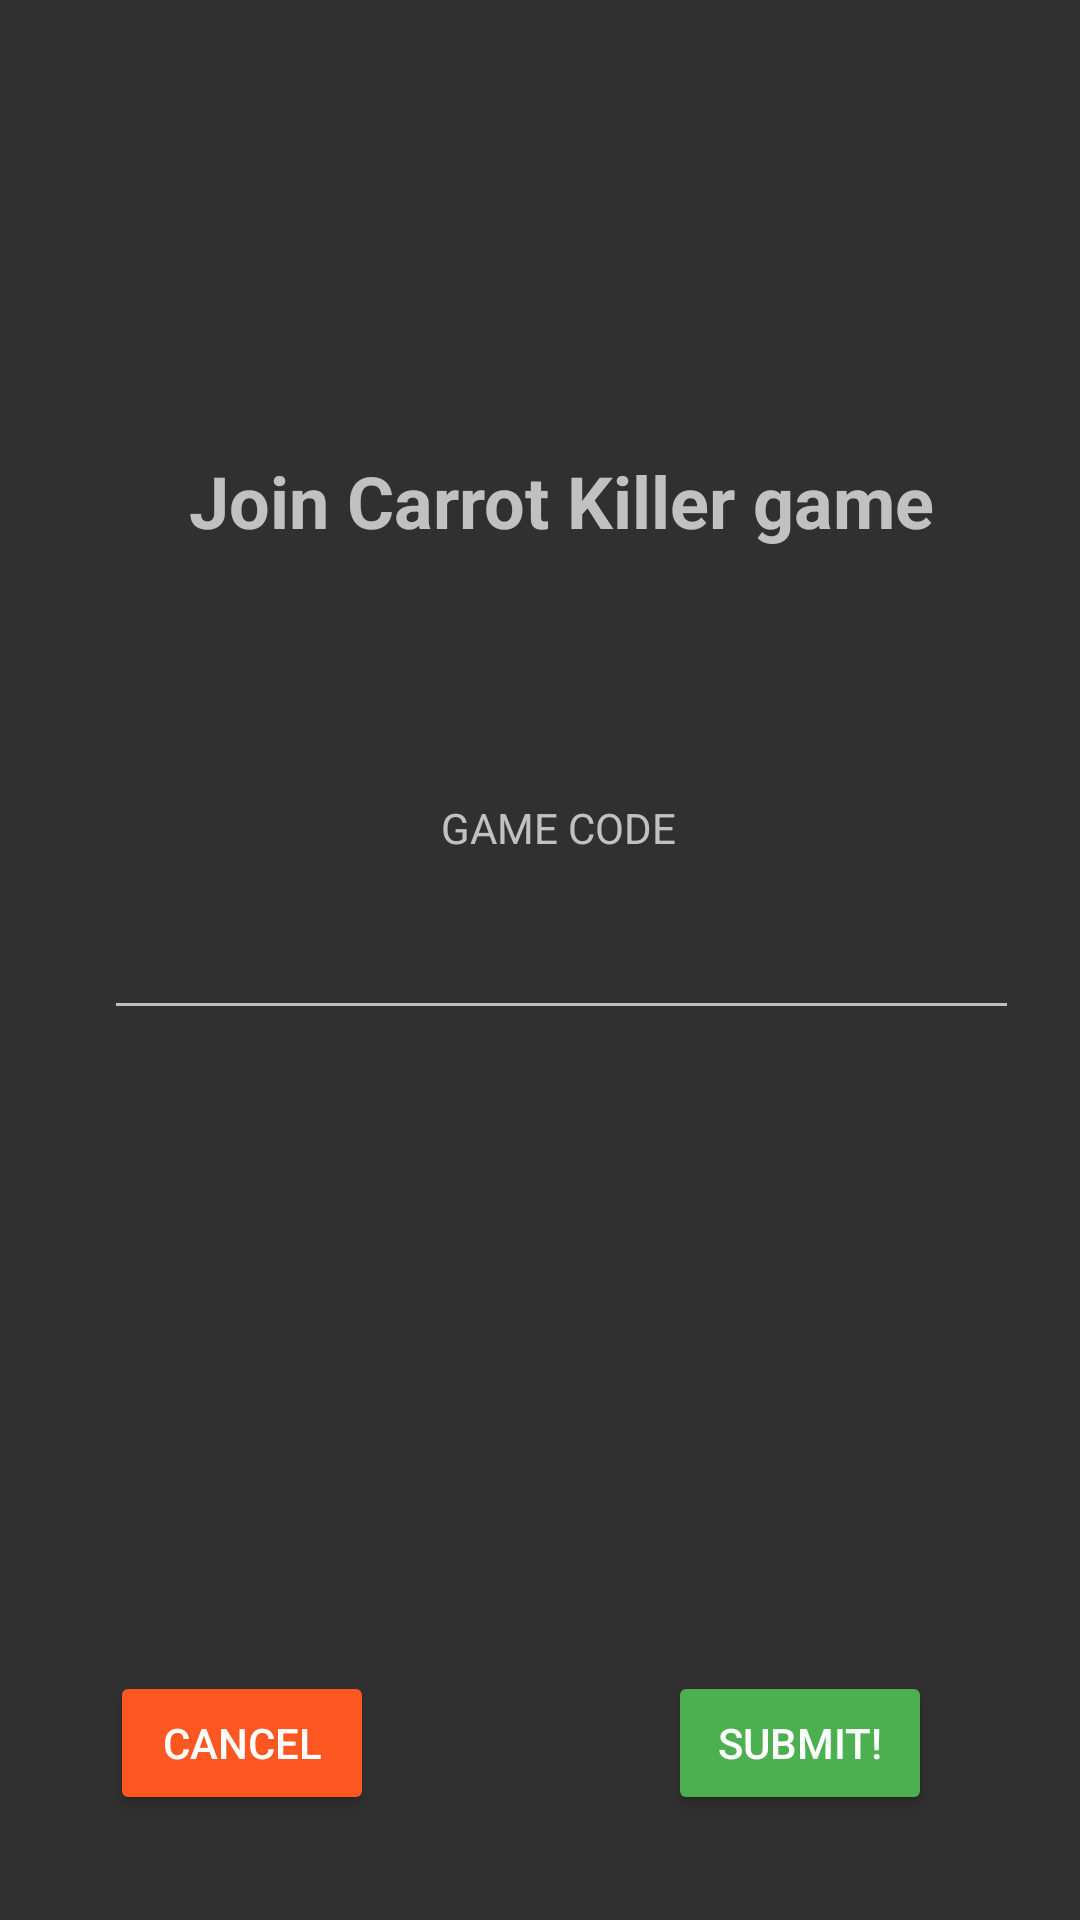

Write the Android layout XML for this screen, with the resource values it uses.
<!-- AndroidManifest.xml: application theme Theme.AppCompat -->
<!-- res/layout/activity_join_game.xml -->
<?xml version="1.0" encoding="utf-8"?>
<androidx.constraintlayout.widget.ConstraintLayout xmlns:android="http://schemas.android.com/apk/res/android"
    xmlns:app="http://schemas.android.com/apk/res-auto"
    xmlns:tools="http://schemas.android.com/tools"
    android:layout_width="match_parent"
    android:layout_height="match_parent"
    tools:context=".JoinGame">

    <Button
        android:id="@+id/button4"
        android:layout_width="wrap_content"
        android:layout_height="wrap_content"
        android:backgroundTint="#4CAF50"
        android:text="Submit!"
        app:layout_constraintBottom_toBottomOf="parent"
        app:layout_constraintEnd_toEndOf="parent"
        app:layout_constraintHorizontal_bias="0.819"
        app:layout_constraintStart_toStartOf="parent"
        app:layout_constraintTop_toTopOf="parent"
        app:layout_constraintVertical_bias="0.941" />

    <Button
        android:id="@+id/button5"
        android:layout_width="wrap_content"
        android:layout_height="wrap_content"
        android:backgroundTint="#FF5722"
        android:text="Cancel"
        app:iconTint="#FF5722"
        app:layout_constraintBottom_toBottomOf="parent"
        app:layout_constraintEnd_toEndOf="parent"
        app:layout_constraintHorizontal_bias="0.135"
        app:layout_constraintStart_toStartOf="parent"
        app:layout_constraintTop_toTopOf="parent"
        app:layout_constraintVertical_bias="0.941" />

    <EditText
        android:id="@+id/editTextTextPersonName2"
        android:layout_width="305dp"
        android:layout_height="48dp"
        android:ems="10"
        android:inputType="number"
        app:layout_constraintBottom_toBottomOf="parent"
        app:layout_constraintEnd_toEndOf="parent"
        app:layout_constraintHorizontal_bias="0.632"
        app:layout_constraintStart_toStartOf="parent"
        app:layout_constraintTop_toTopOf="parent"
        app:layout_constraintVertical_bias="0.499" />

    <TextView
        android:id="@+id/textView11"
        android:layout_width="89dp"
        android:layout_height="26dp"
        android:text="GAME CODE"
        app:layout_constraintBottom_toBottomOf="parent"
        app:layout_constraintEnd_toEndOf="parent"
        app:layout_constraintHorizontal_bias="0.543"
        app:layout_constraintStart_toStartOf="parent"
        app:layout_constraintTop_toTopOf="parent"
        app:layout_constraintVertical_bias="0.434" />

    <TextView
        android:id="@+id/textView4"
        android:layout_width="wrap_content"
        android:layout_height="wrap_content"
        android:text="Join Carrot Killer game"
        android:textSize="24sp"
        android:textStyle="bold"
        app:layout_constraintBottom_toBottomOf="parent"
        app:layout_constraintEnd_toEndOf="parent"
        app:layout_constraintHorizontal_bias="0.565"
        app:layout_constraintStart_toStartOf="parent"
        app:layout_constraintTop_toTopOf="parent"
        app:layout_constraintVertical_bias="0.248" />

</androidx.constraintlayout.widget.ConstraintLayout>
<!-- resources referenced by this layout -->
<resources>

</resources>
